Run: headless pygame with SDL's dummy video driver; simulated clock (each Clock.tick advances the game by its frame time, no real sleeping); random seed 0; keys injected as events and as key.get_pressed() state; mouse plan: one left click at the window centre at the start of phase 2, then a move to the lower-right quarter at the start of phase 3.
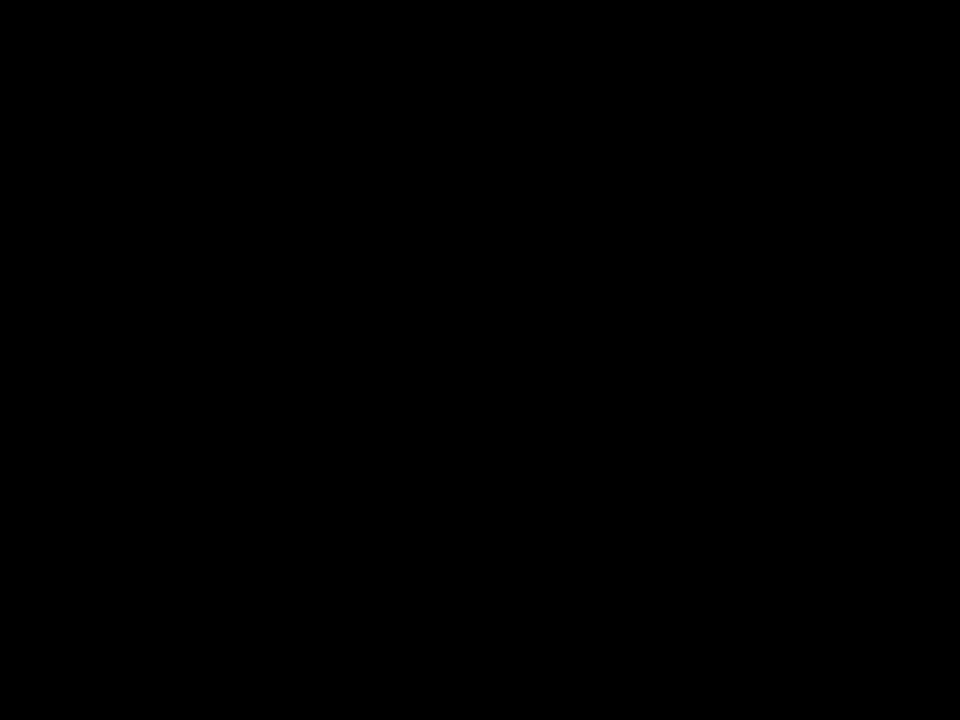
Frame 1 of 4 · flips 1–60 · no input
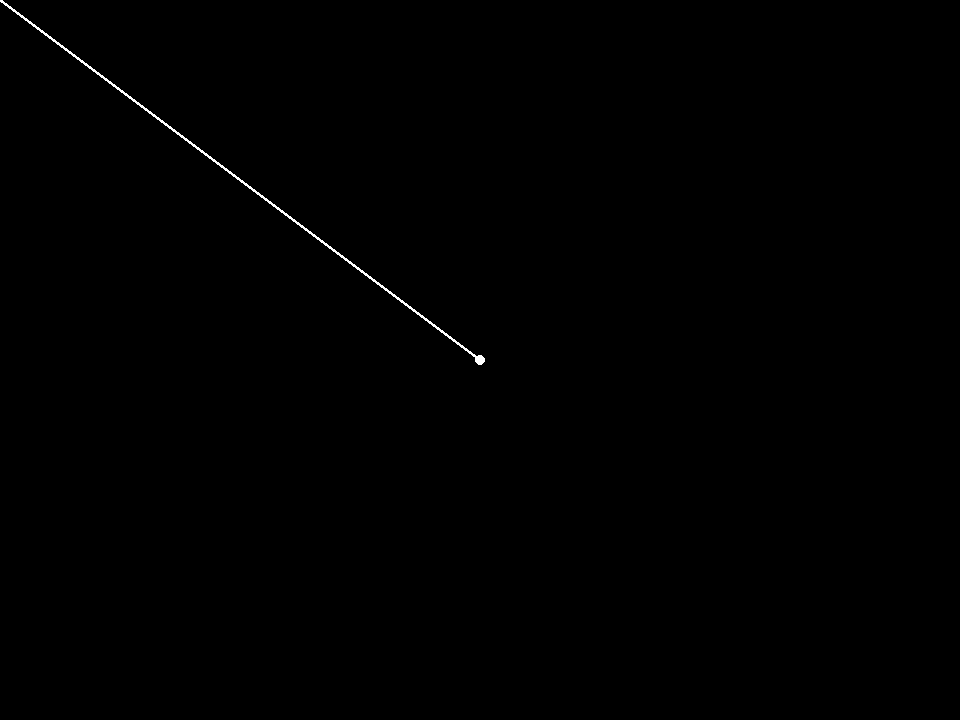
Frame 2 of 4 · flips 61–180 · clicked the window centre · tapped SPACE, RETURN · held RIGHT (→), D
Frame 3 of 4 · flips 181–300 · moved the mouse to the lower-right quarter · held DOWN (↓), S · screen unchanged from frame 2, image omitted
Frame 4 of 4 · flips 301–420 · held LEFT (←), A, UP (↑), W · screen unchanged from frame 3, image omitted

The pygame program that drew these frames:

"""
1) Napište aplikaci, která vám umožní kreslit (myší).
- rozmyslet, co teda přesně chci, ať neprogramujete něco zbytečně složitého
- jak budeme reprezentovat stav tabule?
- co to znamená "kreslit"?
- myš?
2) Aplikace bude umět vyčistit tabuli po stisku mezerníku.
- klávesnice?
"""

import sys
import os
import random
import pygame
from pygame import Rect, Vector2, Color

def fix_path(p):
    return os.path.dirname(os.path.realpath(__file__)) + "/" + p

pygame.init()

width = 960
height = 720

screen = pygame.display.set_mode((width, height))
clock = pygame.time.Clock()

# definuj stav hry (INITIALIZE)
previous_mouse_position = (0, 0)
current_mouse_position = (0, 0)

while True:
    for event in pygame.event.get():
        if event.type == pygame.QUIT:
            sys.exit()

    previous_mouse_position = current_mouse_position
    current_mouse_position = pygame.mouse.get_pos()

    if pygame.key.get_pressed()[pygame.K_SPACE]:
        screen.fill((0, 0, 0))

    if pygame.mouse.get_pressed()[0]:
        pygame.draw.line(
            screen,
            pygame.Color(255, 255, 255),
            previous_mouse_position,
            current_mouse_position,
            3
        )
        pygame.draw.circle(
            screen,
            pygame.Color(255, 255, 255),
            pygame.mouse.get_pos(),
            5.0
        )
    
    pygame.display.flip()
    clock.tick(30)
